Image classification data set "dataset" (FezzMad/Computer-vision-project on GitHub). Class labels (5): Gala apple, Golden apple, Granny Smith apple, honey crisp, Red Chief apple.

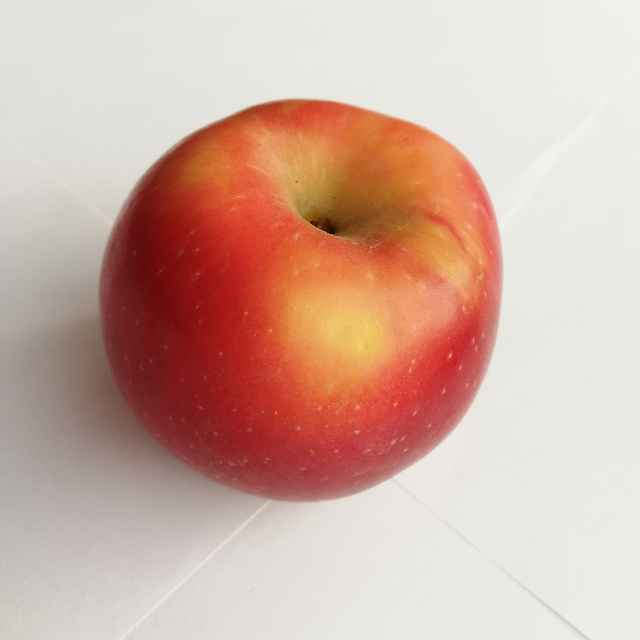
Label: Red Chief apple

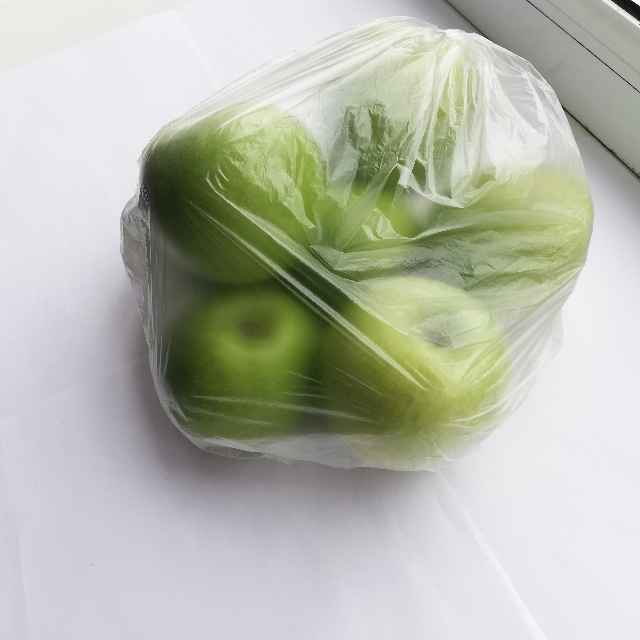
Label: Granny Smith apple

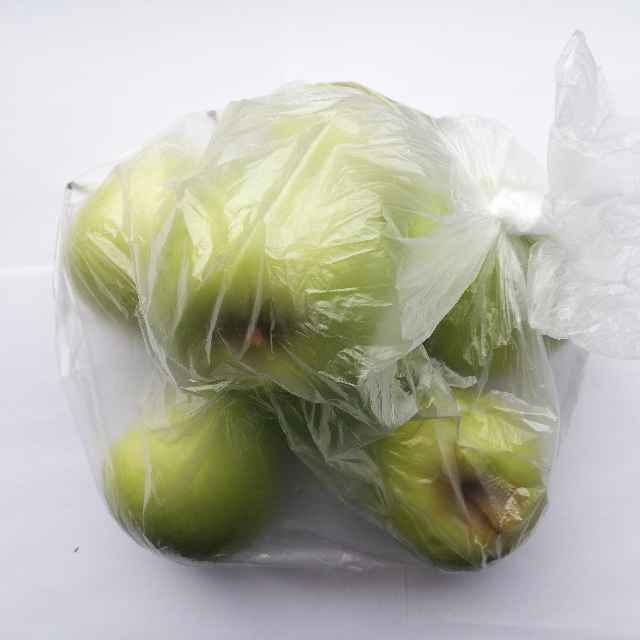
Label: Golden apple

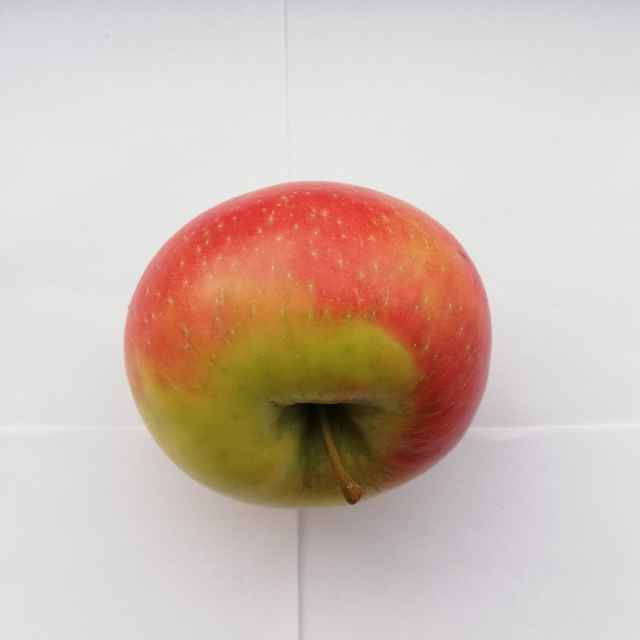
Label: honey crisp

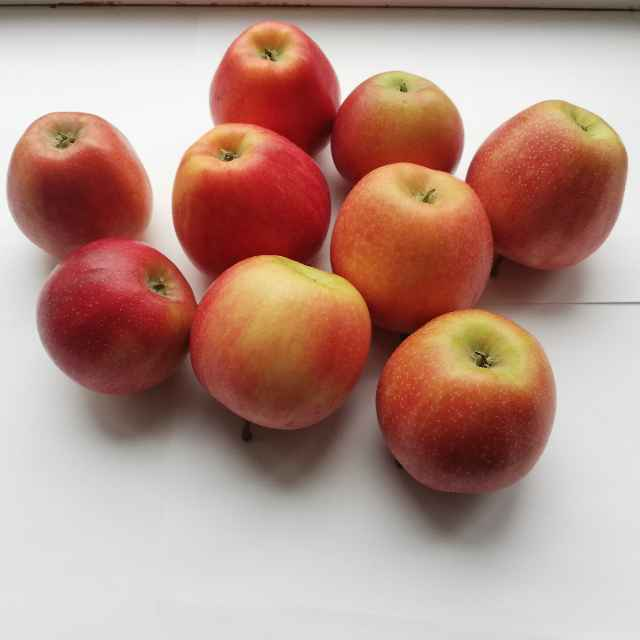
Label: Gala apple

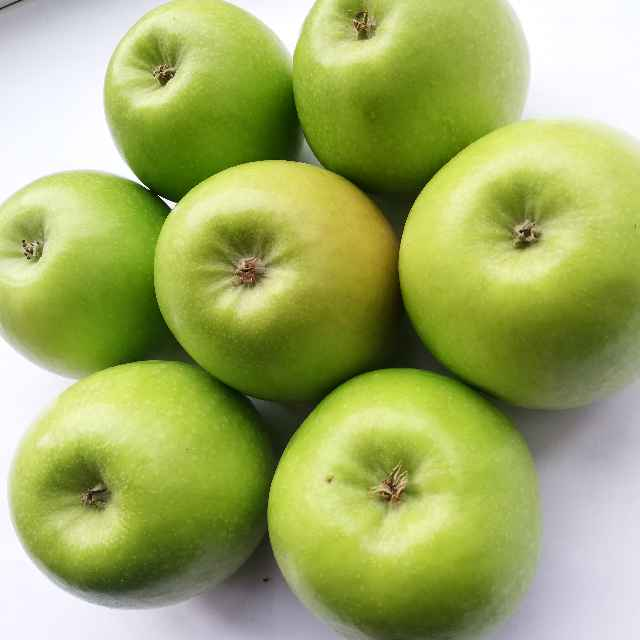
Label: Granny Smith apple
